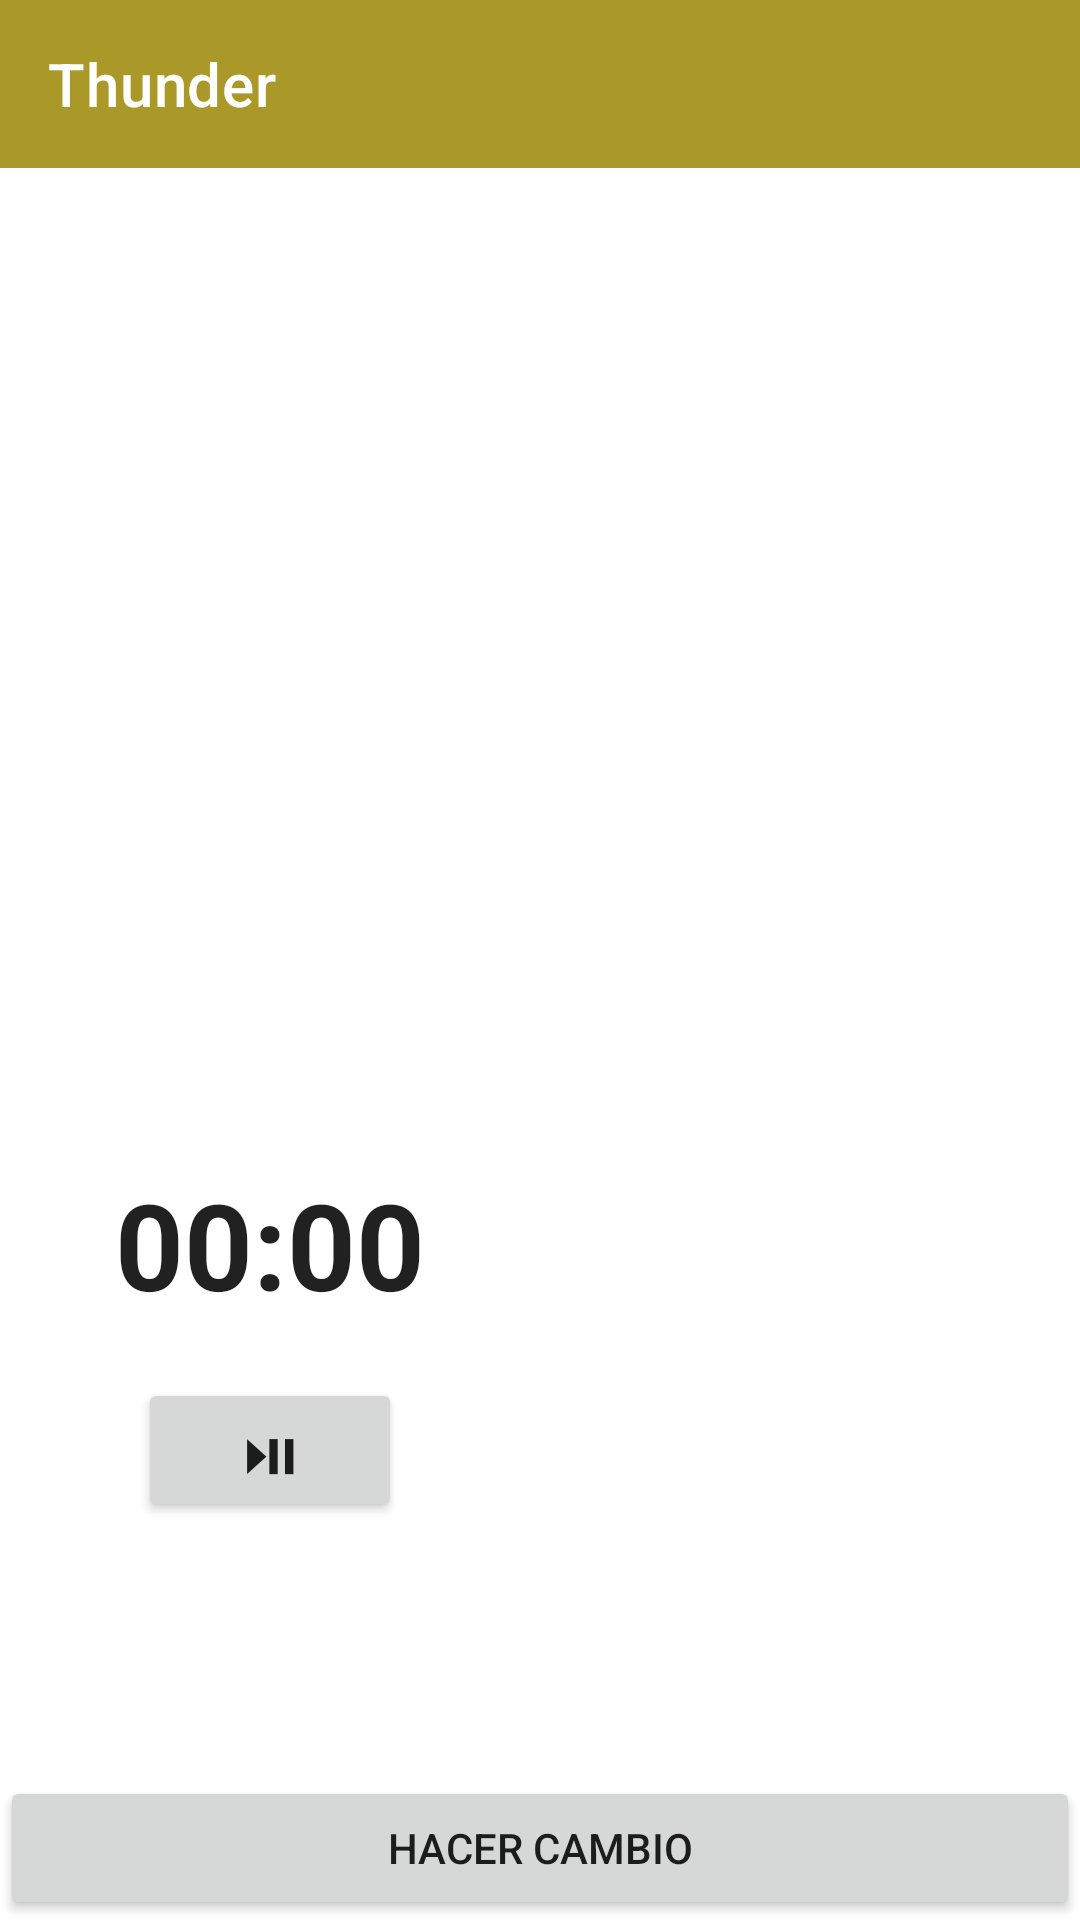

Produce the Android XML layout that renders to this screen, including the resource entries it uses.
<!-- AndroidManifest.xml: application theme Theme.CambiosFutsal -->
<!-- res/layout/activity_main.xml -->
<?xml version="1.0" encoding="utf-8"?>
<androidx.constraintlayout.widget.ConstraintLayout xmlns:android="http://schemas.android.com/apk/res/android"
    xmlns:app="http://schemas.android.com/apk/res-auto"
    xmlns:tools="http://schemas.android.com/tools"
    android:id="@+id/main_layout"
    android:layout_width="match_parent"
    android:layout_height="match_parent">

    <com.google.android.material.appbar.AppBarLayout
        android:id="@+id/app_bar_layout"
        android:layout_width="match_parent"
        android:layout_height="wrap_content"
        android:theme="@style/MyAppBarOverlay"
        app:layout_constraintTop_toTopOf="@+id/main_layout">

        <androidx.appcompat.widget.Toolbar
            android:id="@+id/toolbar"
            android:layout_width="match_parent"
            android:layout_height="?attr/actionBarSize"
            android:background="?attr/colorPrimary"
            app:layout_scrollFlags="scroll|enterAlways"
            app:title="Thunder" />

    </com.google.android.material.appbar.AppBarLayout>

    <LinearLayout
        android:id="@+id/linearLayout"
        android:layout_width="match_parent"
        android:layout_height="match_parent"
        android:layout_marginTop="58dp"
        android:orientation="horizontal"
        android:weightSum="2"
        app:layout_constraintEnd_toEndOf="parent"
        app:layout_constraintStart_toStartOf="parent"
        app:layout_constraintTop_toBottomOf="@+id/app_bar_layout">

        <androidx.constraintlayout.widget.ConstraintLayout
            android:layout_width="match_parent"
            android:layout_height="match_parent"
            android:layout_weight="1">

            <androidx.recyclerview.widget.RecyclerView
                android:id="@+id/recyclerViewJugando"
                android:layout_width="match_parent"
                android:layout_height="300dp"
                android:layout_weight="1"
                app:layout_constraintTop_toTopOf="parent" />











            <Chronometer
                android:id="@+id/cronometroPartido"
                android:layout_width="match_parent"
                android:layout_height="wrap_content"
                android:layout_centerInParent="true"
                android:layout_margin="20dp"
                android:gravity="center"
                android:padding="10dp"
                android:textAlignment="center"
                android:textSize="40sp"
                android:textStyle="bold"
                app:layout_constraintEnd_toEndOf="parent"
                app:layout_constraintStart_toStartOf="parent"
                app:layout_constraintTop_toBottomOf="@+id/recyclerViewJugando" />

            <Button
                android:id="@+id/pararIniciarTiempo"
                android:layout_width="wrap_content"
                android:layout_height="wrap_content"
                android:layout_marginTop="8dp"
                android:text="⏯"
                android:textSize="20sp"
                app:layout_constraintEnd_toEndOf="parent"
                app:layout_constraintStart_toStartOf="parent"
                app:layout_constraintTop_toBottomOf="@+id/cronometroPartido" />

        </androidx.constraintlayout.widget.ConstraintLayout>

        <androidx.recyclerview.widget.RecyclerView
            android:id="@+id/recyclerViewBanquillo"
            android:layout_width="match_parent"
            android:layout_height="match_parent"
            android:layout_weight="1" />

    </LinearLayout>

    <Button
        android:id="@+id/botonCambiarJugadores"
        android:layout_width="0dp"
        android:layout_height="wrap_content"
        android:text="Hacer Cambio"
        app:layout_constraintBottom_toBottomOf="parent"
        app:layout_constraintEnd_toEndOf="parent"
        app:layout_constraintStart_toStartOf="parent" />
</androidx.constraintlayout.widget.ConstraintLayout>
<!-- resources referenced by this layout -->
<resources>
  <style name="MyAppBarOverlay" parent="ThemeOverlay.AppCompat.Dark.ActionBar">
          <item name="android:background">@color/amarillo_thunder</item>
          <item name="android:titleTextColor">@android:color/black</item>
          <item name="windowActionBar">false</item>
      </style>
  <style name="Theme.CambiosFutsal" parent="Theme.MaterialComponents.DayNight.NoActionBar">
          
          <item name="colorPrimary">@color/amarillo_thunder</item>
          <item name="colorPrimaryVariant">@color/amarillo_thunder</item>
          <item name="colorOnPrimary">@color/white</item>
          
          <item name="colorSecondary">@color/teal_200</item>
          <item name="colorSecondaryVariant">@color/teal_700</item>
          <item name="colorOnSecondary">@color/black</item>
          
  
          
      </style>
  <color name="amarillo_thunder">#AA9828</color>
  <color name="white">#FFFFFFFF</color>
  <color name="teal_200">#FF03DAC5</color>
  <color name="teal_700">#FF018786</color>
  <color name="black">#FF000000</color>
</resources>
